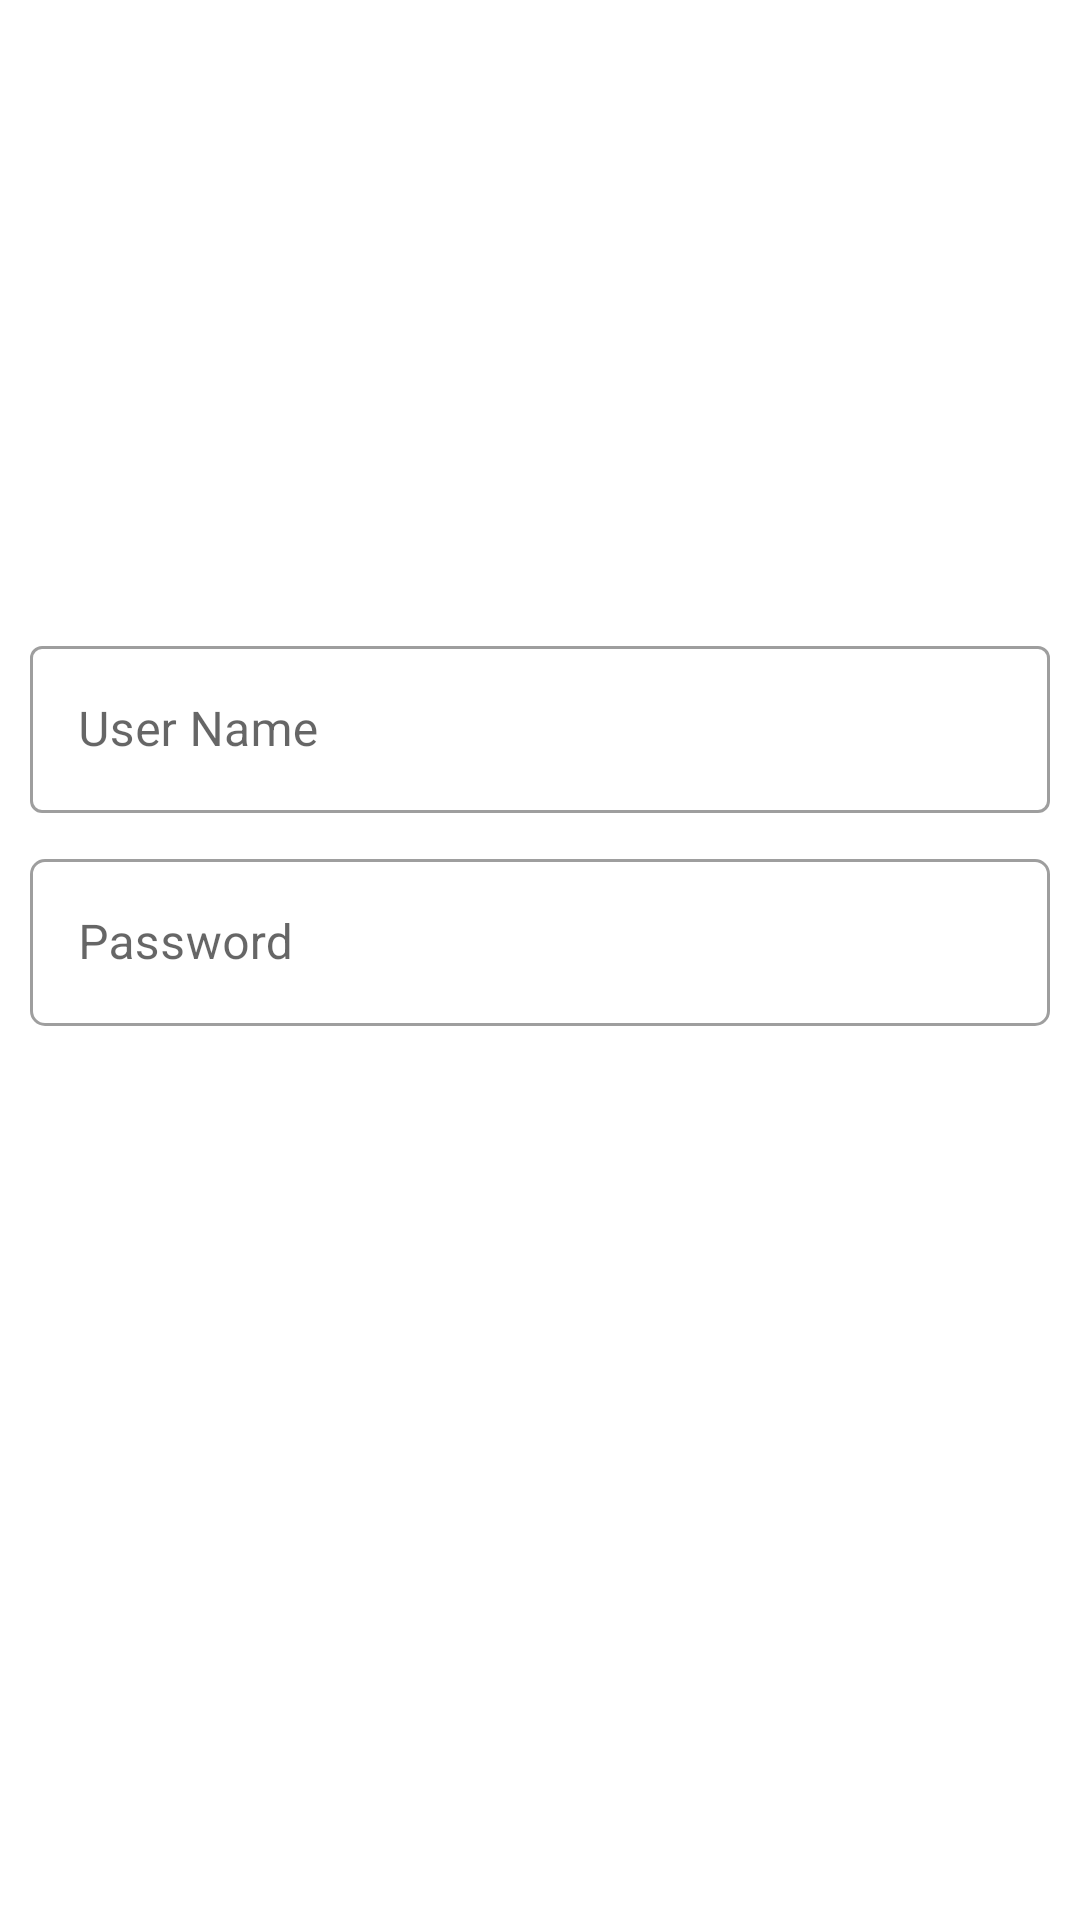

Android layout source for this screen:
<!-- AndroidManifest.xml: application theme Theme.AfterSale.NoActionBar. -->
<!-- res/layout/activity_login.xml -->
<?xml version="1.0" encoding="utf-8"?>
<ScrollView xmlns:app="http://schemas.android.com/apk/res-auto"
    xmlns:tools="http://schemas.android.com/tools"
    android:id="@+id/scrol"
    android:layout_height="match_parent"
    xmlns:android="http://schemas.android.com/apk/res/android"
    android:layout_width="match_parent"
    tools:context=".LoginActivity">

    <androidx.constraintlayout.widget.ConstraintLayout
        android:layout_width="match_parent"
        android:layout_height="match_parent"
        >

    <ImageView
        android:id="@+id/image"
        android:layout_width="180dp"
        android:layout_height="180dp"
        android:layout_centerHorizontal="true"
        android:layout_gravity="center"
        android:layout_marginTop="30dp"
        android:src="@drawable/logo"
        android:transitionName="example_transition"
        app:layout_constraintBottom_toTopOf="@+id/textInputLayout1"
        app:layout_constraintEnd_toEndOf="parent"
        app:layout_constraintHorizontal_bias="0.497"
        app:layout_constraintStart_toStartOf="parent"
        app:layout_constraintTop_toTopOf="parent"
        app:layout_constraintVertical_bias="0.05">

    </ImageView>

    <com.google.android.material.textfield.TextInputLayout
        android:id="@+id/textInputLayout1"
        style="@style/Widget.MaterialComponents.TextInputLayout.OutlinedBox"
        android:layout_width="match_parent"
        android:layout_height="wrap_content"
        android:layout_margin="10dp"
        app:layout_constraintBottom_toBottomOf="parent"
        app:layout_constraintEnd_toEndOf="parent"
        app:layout_constraintStart_toStartOf="parent"
        app:layout_constraintTop_toTopOf="parent" >

        <com.google.android.material.textfield.TextInputEditText
            android:id="@+id/username"
            android:layout_width="match_parent"
            android:layout_height="wrap_content"
            android:hint="@string/enter_your_name"
            android:inputType="textPersonName"

            />
    </com.google.android.material.textfield.TextInputLayout>

    <com.google.android.material.textfield.TextInputLayout
        android:id="@+id/textInputLayout2"
        android:layout_width="match_parent"
        android:layout_height="wrap_content"
        android:layout_margin="10dp"
        style="@style/Widget.MaterialComponents.TextInputLayout.OutlinedBox"
        android:layout_marginTop="10dp"
        app:boxCornerRadiusBottomEnd="5dp"
        app:boxCornerRadiusBottomStart="5dp"
        app:boxCornerRadiusTopEnd="5dp"
        app:boxCornerRadiusTopStart="5dp"
        app:layout_constraintLeft_toLeftOf="parent"
        app:layout_constraintRight_toRightOf="parent"
        app:layout_constraintTop_toBottomOf="@id/textInputLayout1"

        >

        <com.google.android.material.textfield.TextInputEditText
            android:id="@+id/password"
            android:layout_width="match_parent"
            android:layout_height="wrap_content"
            android:hint="@string/enter_your_password"
            android:inputType="textPassword"
            />
    </com.google.android.material.textfield.TextInputLayout>
    <Button
        android:id="@+id/login"
        android:layout_width="150dp"
        android:layout_height="wrap_content"
        android:background="@drawable/buttonshap"
        android:text="@string/login"
        android:textColor="@color/white"
        android:textSize="16dp"
        app:layout_constraintBottom_toBottomOf="parent"
        app:layout_constraintLeft_toLeftOf="parent"
        app:layout_constraintRight_toRightOf="parent"
        app:layout_constraintTop_toBottomOf="@id/textInputLayout2"/>
</androidx.constraintlayout.widget.ConstraintLayout>
</ScrollView>
<!-- resources referenced by this layout -->
<resources>
  <color name="white">#FFFFFFFF</color>
  <string name="enter_your_name">User Name</string>
  <string name="enter_your_password">Password</string>
  <string name="login">Login</string>
  <style name="Theme.AfterSale.NoActionBar." parent="Theme.MaterialComponents.DayNight.NoActionBar">
          
          <item name="colorPrimary">@color/purple_500</item>
          <item name="colorPrimaryVariant">@color/purple_700</item>
          <item name="colorOnPrimary">@color/white</item>
          
          <item name="colorSecondary">@color/teal_200</item>
          <item name="colorSecondaryVariant">@color/teal_700</item>
          <item name="colorOnSecondary">@color/black</item>
          
          <item name="android:statusBarColor" tools:targetApi="l">?attr/colorPrimaryVariant</item>
          
      </style>
  <color name="purple_500">#FF6200EE</color>
  <color name="purple_700">#FF3700B3</color>
  <color name="teal_200">#FF03DAC5</color>
  <color name="teal_700">#FF018786</color>
  <color name="black">#FF000000</color>
</resources>
